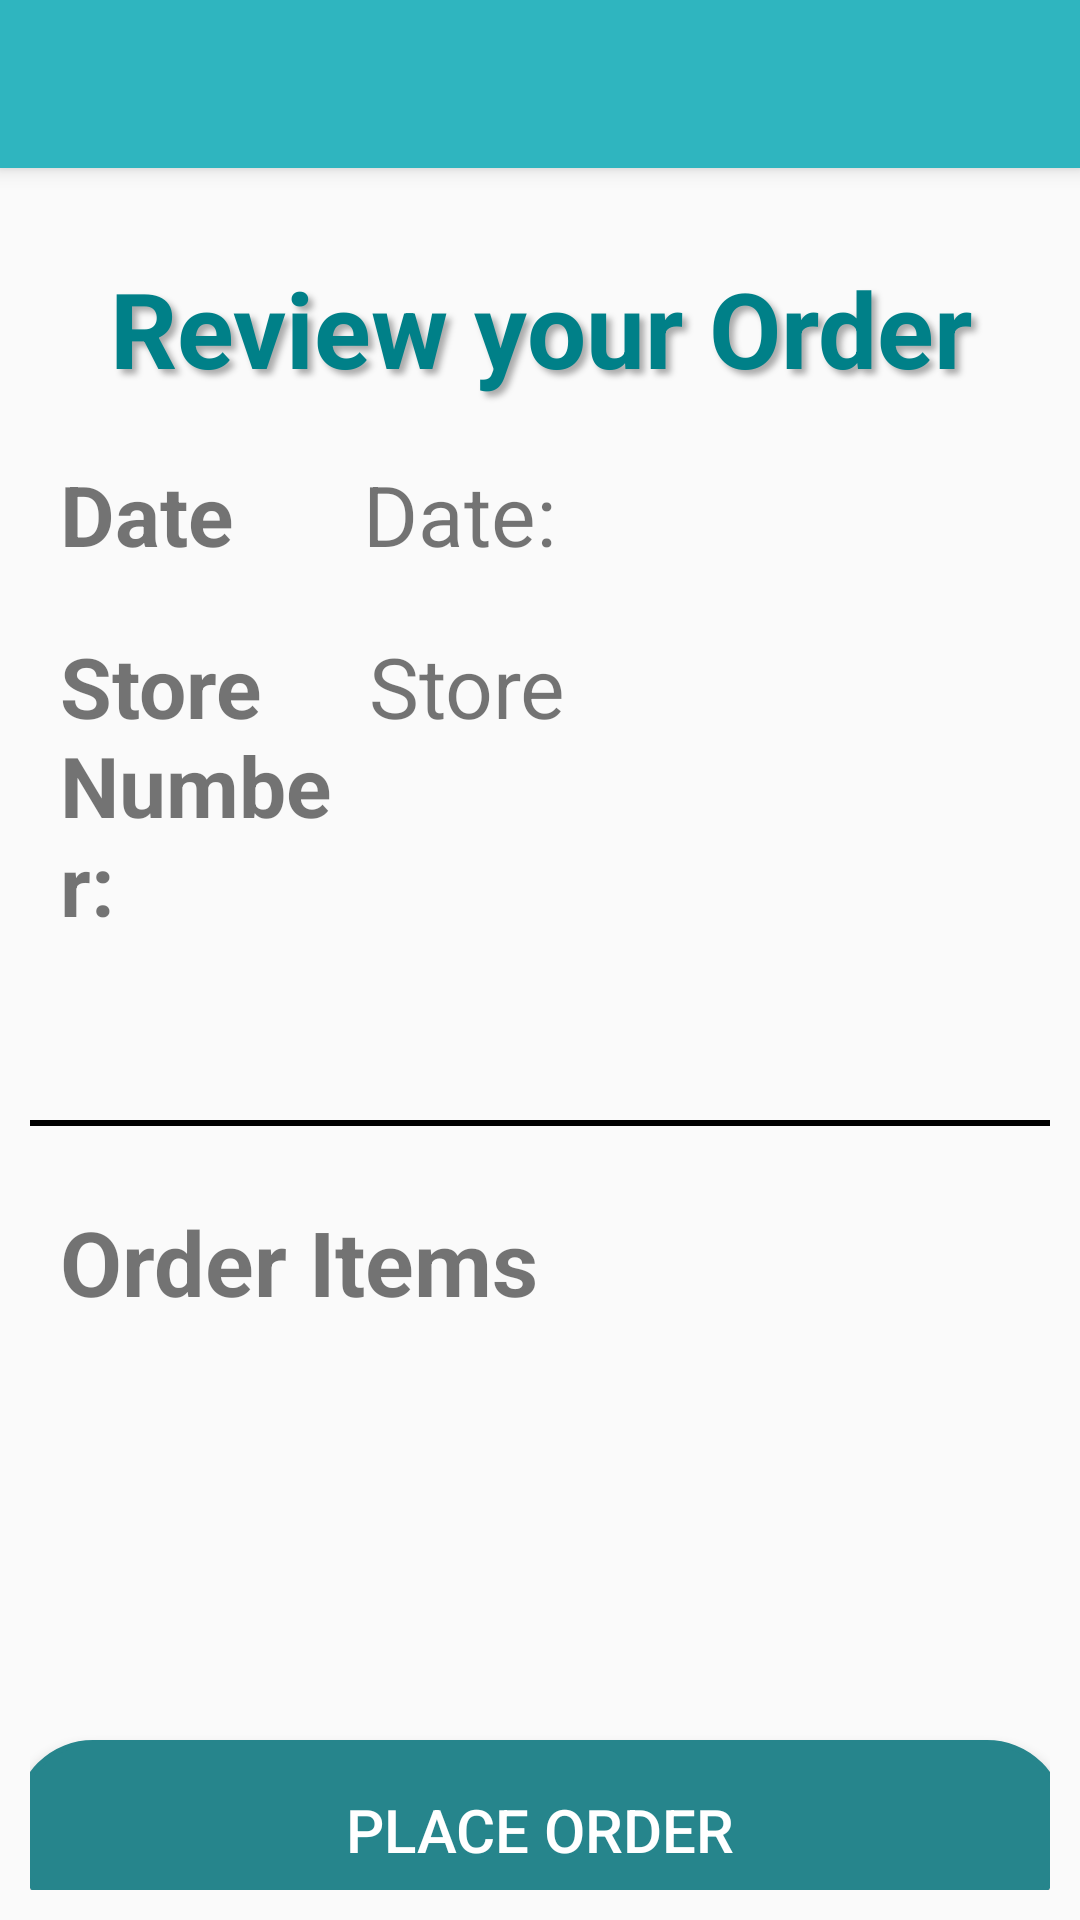

The Android layout XML behind this screen, and the referenced resources:
<!-- AndroidManifest.xml: application theme AppTheme -->
<!-- res/layout/activity_order_summary.xml -->
<?xml version="1.0" encoding="utf-8"?>
<LinearLayout xmlns:android="http://schemas.android.com/apk/res/android"
    android:id="@+id/mainLayoutOrderSummary"
    android:layout_width="match_parent"
    android:layout_height="match_parent"
    android:orientation="vertical">

    <include
        android:id="@+id/ordersSummaryToolbar"
        layout="@layout/custom_toolbar"/>

    <LinearLayout
        android:id="@+id/grpOrderDetails"
        android:layout_width="match_parent"
        android:layout_height="wrap_content"
        android:layout_margin="10dp"
        android:orientation="vertical">

        <TextView
            android:id="@+id/tvOrderSummaryTitle"
            android:layout_marginTop="10dp"
            android:layout_width="match_parent"
            android:layout_height="wrap_content"
            android:text="Review your Order"
            style="@style/activityHeader" />

        
        <LinearLayout
            android:id="@+id/grpDate"
            android:layout_width="match_parent"
            android:layout_height="wrap_content"
            android:layout_margin="5dp"
            android:orientation="horizontal">
            <TextView
                android:id="@+id/tvDateLabel"
                android:layout_margin="5dp"
                android:layout_width="0dp"
                android:layout_height="wrap_content"
                android:layout_weight="30"
                android:text="Date"
                android:textStyle="bold"
                android:textSize="28sp" />

            <TextView
                android:id="@+id/txtOrderSummaryDateDisplay"
                android:layout_marginTop="5dp"
                android:layout_width="0dp"
                android:layout_height="wrap_content"
                android:layout_weight="70"
                android:text="Date:"
                android:textSize="28sp" />
        </LinearLayout>

        
        <LinearLayout
            android:id="@+id/grpStore"
            android:layout_width="match_parent"
            android:layout_height="wrap_content"
            android:layout_margin="5dp"
            android:orientation="horizontal">

            <TextView
                android:id="@+id/tvStoreLabel"
                android:layout_margin="5dp"
                android:layout_width="0dp"
                android:layout_height="wrap_content"
                android:layout_weight="30"
                android:text="Store Number:"
                android:textStyle="bold"
                android:textSize="28sp" />

            <TextView
                android:id="@+id/txtOrderSummaryStoreNumber"
                android:layout_margin="5dp"
                android:layout_width="0dp"
                android:layout_height="wrap_content"
                android:layout_weight="70"
                android:text="Store"
                android:textSize="28sp" />
        </LinearLayout>
    </LinearLayout>

    <LinearLayout
        android:id="@+id/orderedItemsLayout"
        android:layout_width="match_parent"
        android:layout_height="wrap_content"
        android:layout_margin="10dp"
        android:orientation="vertical">

        <View
            android:id="@+id/dividerCreate"
            android:layout_width="match_parent"
            android:layout_height="2dp"
            android:layout_marginTop="30dp"
            android:background="#000000"
            android:padding="15dp"/>

        <TextView
            android:id="@+id/tvOrderItemsLabel"
            android:layout_width="wrap_content"
            android:layout_height="wrap_content"
            android:text="Order Items"
            android:layout_margin="10dp"
            android:paddingTop="15dp"
            android:paddingBottom="5dp"
            android:textAlignment="center"
            android:textStyle="bold"
            android:textSize="30sp"/>

        <androidx.recyclerview.widget.RecyclerView
            android:id="@+id/orderedProductListView"
            android:layout_marginTop="10dp"
            android:layout_width="match_parent"
            android:layout_height="wrap_content"
            android:paddingBottom="30dp"/>

        <TextView
            android:id="@+id/orderSummaryTotalTextView"
            android:layout_width="match_parent"
            android:layout_height="wrap_content"
            android:textSize="30sp"
            android:textStyle="bold"
            android:layout_margin="10dp"
            android:gravity="center"/>

        <Button
            android:id="@+id/btnSubmitOrder"
            android:layout_width="350dp"
            android:layout_height="60dp"
            android:layout_marginTop="24dp"
            android:layout_marginBottom="24dp"
            android:padding="12dp"
            android:gravity="center"
            android:textColor="@android:color/white"
            android:background="@drawable/button_shape"
            android:layout_gravity="center"
            android:textSize="20sp"
            android:text="Place Order"/>

    </LinearLayout>
</LinearLayout>
<!-- res/layout/custom_toolbar.xml (included above) -->
<?xml version="1.0" encoding="utf-8"?>
<androidx.appcompat.widget.Toolbar xmlns:android="http://schemas.android.com/apk/res/android"
    xmlns:app="http://schemas.android.com/apk/res-auto"
    android:layout_width="match_parent"
    android:layout_height="wrap_content"
    android:background="@color/colorBlueGreen"
    android:elevation="4dp"
    android:paddingTop="10dp"
    android:paddingBottom="10dp"
    android:theme="@style/ThemeOverlay.AppCompat.Dark.ActionBar"
    app:popupTheme="@style/ThemeOverlay.AppCompat.Light"
    app:titleTextAppearance="@style/Toolbar.TitleText">

</androidx.appcompat.widget.Toolbar>
<!-- resources referenced by this layout -->
<resources>
  <color name="colorBlueGreen">#2fb5bf</color>
  <!-- drawable button_shape (drawable) -->
  <?xml version="1.0" encoding="utf-8"?>
  <shape xmlns:android="http://schemas.android.com/apk/res/android" android:shape="rectangle" >
      <corners
          android:radius="25dp"
          />
      <solid
          android:color="#26858c"
          />
      <padding
          android:left="0dp"
          android:top="0dp"
          android:right="0dp"
          android:bottom="0dp"
          />
      <stroke
          android:width="2dp"
          android:color="#26858c"
          />
  </shape>
  <style name="Toolbar.TitleText" parent="TextAppearance.Widget.AppCompat.Toolbar.Title">
          <item name="android:textSize">30sp</item>
      </style>
  <style name="activityHeader">
          <item name="android:layout_marginLeft">5dp</item>
          <item name="android:layout_marginRight">5dp</item>
          <item name="android:padding">10dip</item>
          <item name="android:textAlignment">center</item>
          <item name="android:textSize">35sp</item>
          <item name="android:textStyle">bold</item>
          <item name="android:textColor">@color/colorTeal</item>
          <item name="android:shadowColor">@android:color/darker_gray</item>
          <item name="android:shadowDx">5</item>
          <item name="android:shadowDy">5</item>
          <item name="android:shadowRadius">5</item>
      </style>
  <style name="AppTheme" parent="Theme.AppCompat.Light.NoActionBar">
          
          <item name="colorPrimary">@color/colorPrimary</item>
          <item name="colorPrimaryDark">@color/colorTeal</item>
          <item name="colorAccent">@color/colorAccent</item>
          <item name="android:homeAsUpIndicator">@drawable/ic_home</item>
          <item name="android:actionOverflowButtonStyle">@style/MyActionButtonOverflow</item>
      </style>
  <color name="colorTeal">#008088</color>
  <color name="colorPrimary">#6DCFD6</color>
  <color name="colorAccent">#FFFFFF</color>
  <style name="MyActionButtonOverflow" parent="android:style/Widget.Holo.Light.ActionButton.Overflow">
          <item name="android:src">@drawable/ic_menu</item>
          <item name="android:background">?android:attr/actionBarItemBackground</item>
          <item name="android:contentDescription">"Menu Icon"</item>
      </style>
</resources>
